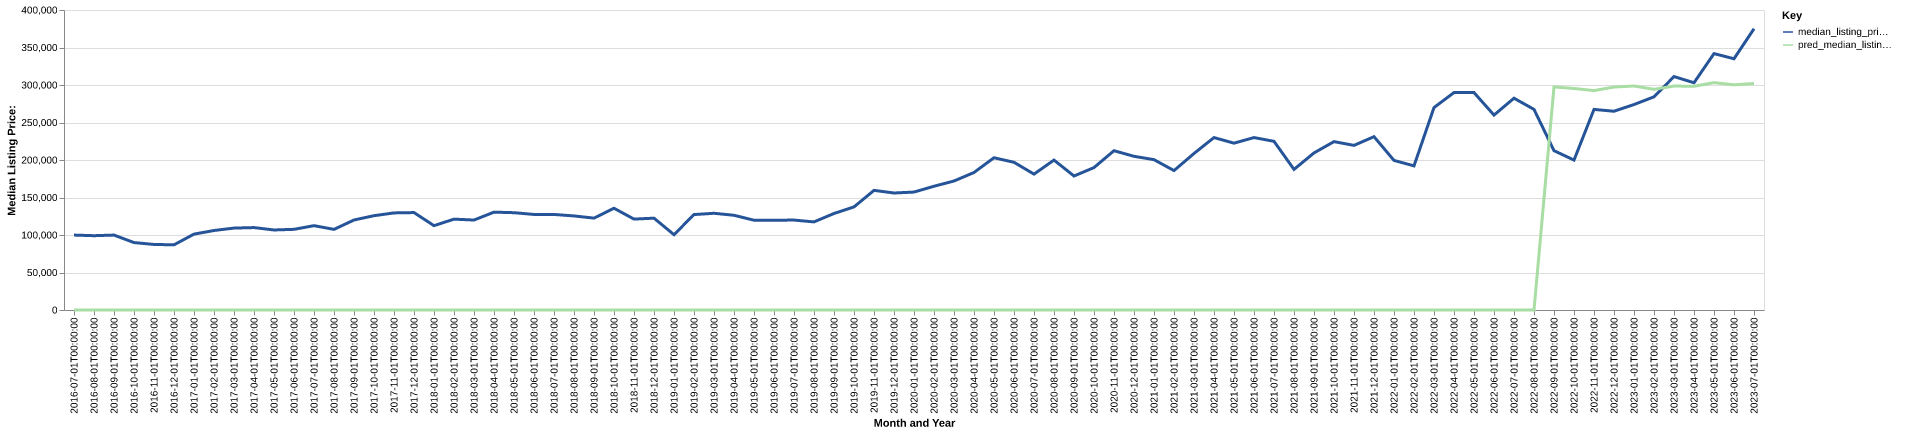

Data behind this chart, as committed beside it:
date, time_idx, median_listing_price, thirty_year_interest_rate_five, month, county_name, active_listing_count, median_days_on_market, pred_median_listing_price, month_year
2016-07-01, 0, 99900, 3.72, 7, dallas, mo, 123.0, 94.0, 0, Jul-2016
2016-08-01, 1, 99075, 3.73, 8, dallas, mo, 120.0, 98.0, 0, Aug-2016
2016-09-01, 2, 99900, 3.66, 9, dallas, mo, 118.0, 103.0, 0, Sep-2016
2016-10-01, 3, 89900, 3.64, 10, dallas, mo, 117.0, 102.0, 0, Oct-2016
2016-11-01, 4, 87400, 3.66, 11, dallas, mo, 113.0, 92.0, 0, Nov-2016
2016-12-01, 5, 86900, 3.48, 12, dallas, mo, 105.0, 101.0, 0, Dec-2016
2017-01-01, 6, 101175, 3.45, 1, dallas, mo, 96.0, 109.0, 0, Jan-2017
2017-02-01, 7, 106000, 3.5, 2, dallas, mo, 103.0, 130.0, 0, Feb-2017
2017-03-01, 8, 109225, 3.52, 3, dallas, mo, 98.0, 116.0, 0, Mar-2017
2017-04-01, 9, 109900, 4.03, 4, dallas, mo, 101.0, 72.0, 0, Apr-2017
2017-05-01, 10, 106700, 4.32, 5, dallas, mo, 92.0, 82.0, 0, May-2017
2017-06-01, 11, 107550, 4.2, 6, dallas, mo, 94.0, 94.0, 0, Jun-2017
2017-07-01, 12, 112450, 4.19, 7, dallas, mo, 87.0, 89.0, 0, Jul-2017
2017-08-01, 13, 107500, 4.3, 8, dallas, mo, 95.0, 61.0, 0, Aug-2017
2017-09-01, 14, 120000, 4.1, 9, dallas, mo, 104.0, 60.0, 0, Sep-2017
2017-10-01, 15, 125750, 4.05, 10, dallas, mo, 98.0, 83.0, 0, Oct-2017
2017-11-01, 16, 129450, 3.94, 11, dallas, mo, 97.0, 99.0, 0, Nov-2017
2017-12-01, 17, 129900, 4.03, 12, dallas, mo, 91.0, 116.0, 0, Dec-2017
2018-01-01, 18, 112450, 3.93, 1, dallas, mo, 85.0, 125.0, 0, Jan-2018
2018-02-01, 19, 121150, 3.83, 2, dallas, mo, 91.0, 117.0, 0, Feb-2018
2018-03-01, 20, 119950, 3.94, 3, dallas, mo, 85.0, 102.0, 0, Mar-2018
2018-04-01, 21, 130475, 3.95, 4, dallas, mo, 79.0, 97.0, 0, Apr-2018
2018-05-01, 22, 129750, 3.99, 5, dallas, mo, 95.0, 77.0, 0, May-2018
2018-06-01, 23, 127400, 4.15, 6, dallas, mo, 99.0, 62.0, 0, Jun-2018
2018-07-01, 24, 127400, 4.4, 7, dallas, mo, 103.0, 65.0, 0, Jul-2018
2018-08-01, 25, 125425, 4.46, 8, dallas, mo, 103.0, 66.0, 0, Aug-2018
2018-09-01, 26, 122500, 4.58, 9, dallas, mo, 104.0, 75.0, 0, Sep-2018
2018-10-01, 27, 135675, 4.66, 10, dallas, mo, 93.0, 77.0, 0, Oct-2018
2018-11-01, 28, 121200, 4.62, 11, dallas, mo, 92.0, 94.0, 0, Nov-2018
2018-12-01, 29, 122450, 4.54, 12, dallas, mo, 87.0, 105.0, 0, Dec-2018
2019-01-01, 30, 100425, 4.6, 1, dallas, mo, 84.0, 102.0, 0, Jan-2019
2019-02-01, 31, 127250, 4.72, 2, dallas, mo, 74.0, 104.0, 0, Feb-2019
2019-03-01, 32, 128957, 4.9, 3, dallas, mo, 68.0, 104.0, 0, Mar-2019
2019-04-01, 33, 126300, 4.94, 4, dallas, mo, 64.0, 101.0, 0, Apr-2019
2019-05-01, 34, 119700, 4.75, 5, dallas, mo, 69.0, 68.0, 0, May-2019
2019-06-01, 35, 119700, 4.51, 6, dallas, mo, 72.0, 57.0, 0, Jun-2019
2019-07-01, 36, 119900, 4.41, 7, dallas, mo, 75.0, 54.0, 0, Jul-2019
2019-08-01, 37, 117473, 4.41, 8, dallas, mo, 76.0, 58.0, 0, Aug-2019
2019-09-01, 38, 128682, 4.2, 9, dallas, mo, 77.0, 63.0, 0, Sep-2019
2019-10-01, 39, 137450, 4.14, 10, dallas, mo, 78.0, 68.0, 0, Oct-2019
2019-11-01, 40, 159500, 3.84, 11, dallas, mo, 79.0, 67.0, 0, Nov-2019
2019-12-01, 41, 156000, 3.81, 12, dallas, mo, 78.0, 83.0, 0, Dec-2019
2020-01-01, 42, 157250, 3.75, 1, dallas, mo, 70.0, 95.0, 0, Jan-2020
2020-02-01, 43, 165000, 3.73, 2, dallas, mo, 71.0, 115.0, 0, Feb-2020
2020-03-01, 44, 172000, 3.78, 3, dallas, mo, 57.0, 112.0, 0, Mar-2020
2020-04-01, 45, 183350, 3.75, 4, dallas, mo, 52.0, 82.0, 0, Apr-2020
2020-05-01, 46, 203000, 3.74, 5, dallas, mo, 37.0, 86.0, 0, May-2020
2020-06-01, 47, 196950, 3.72, 6, dallas, mo, 37.0, 73.0, 0, Jun-2020
2020-07-01, 48, 181175, 3.49, 7, dallas, mo, 33.0, 71.0, 0, Jul-2020
2020-08-01, 49, 199900, 3.65, 8, dallas, mo, 24.0, 57.0, 0, Aug-2020
2020-09-01, 50, 178650, 3.33, 9, dallas, mo, 28.0, 31.0, 0, Sep-2020
2020-10-01, 51, 189900, 3.28, 10, dallas, mo, 30.0, 48.0, 0, Oct-2020
2020-11-01, 52, 212400, 3.21, 11, dallas, mo, 36.0, 56.0, 0, Nov-2020
2020-12-01, 53, 204900, 3.07, 12, dallas, mo, 39.0, 56.0, 0, Dec-2020
2021-01-01, 54, 200450, 2.99, 1, dallas, mo, 30.0, 60.0, 0, Jan-2021
2021-02-01, 55, 185900, 2.93, 2, dallas, mo, 17.0, 70.0, 0, Feb-2021
2021-03-01, 56, 208675, 2.88, 3, dallas, mo, 16.0, 50.0, 0, Mar-2021
2021-04-01, 57, 229900, 2.84, 4, dallas, mo, 14.0, 29.0, 0, Apr-2021
2021-05-01, 58, 222450, 2.71, 5, dallas, mo, 18.0, 39.0, 0, May-2021
2021-06-01, 59, 229900, 2.79, 6, dallas, mo, 23.0, 24.0, 0, Jun-2021
... 25 more rows
